Labelled photos from "archive_png", an image-classification folder in hzyen/digit_and_symbol_recognition. The possible labels are: decimal point, div, equal sign, minus sign, original number, original sign, other number, other sign, plus sign, times.

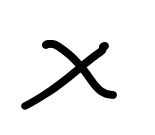
Label: times

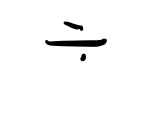
Label: div

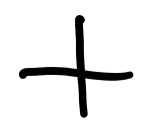
Label: plus sign

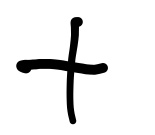
Label: plus sign

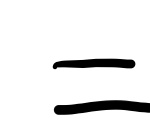
Label: equal sign

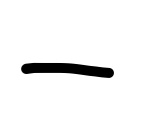
Label: minus sign
